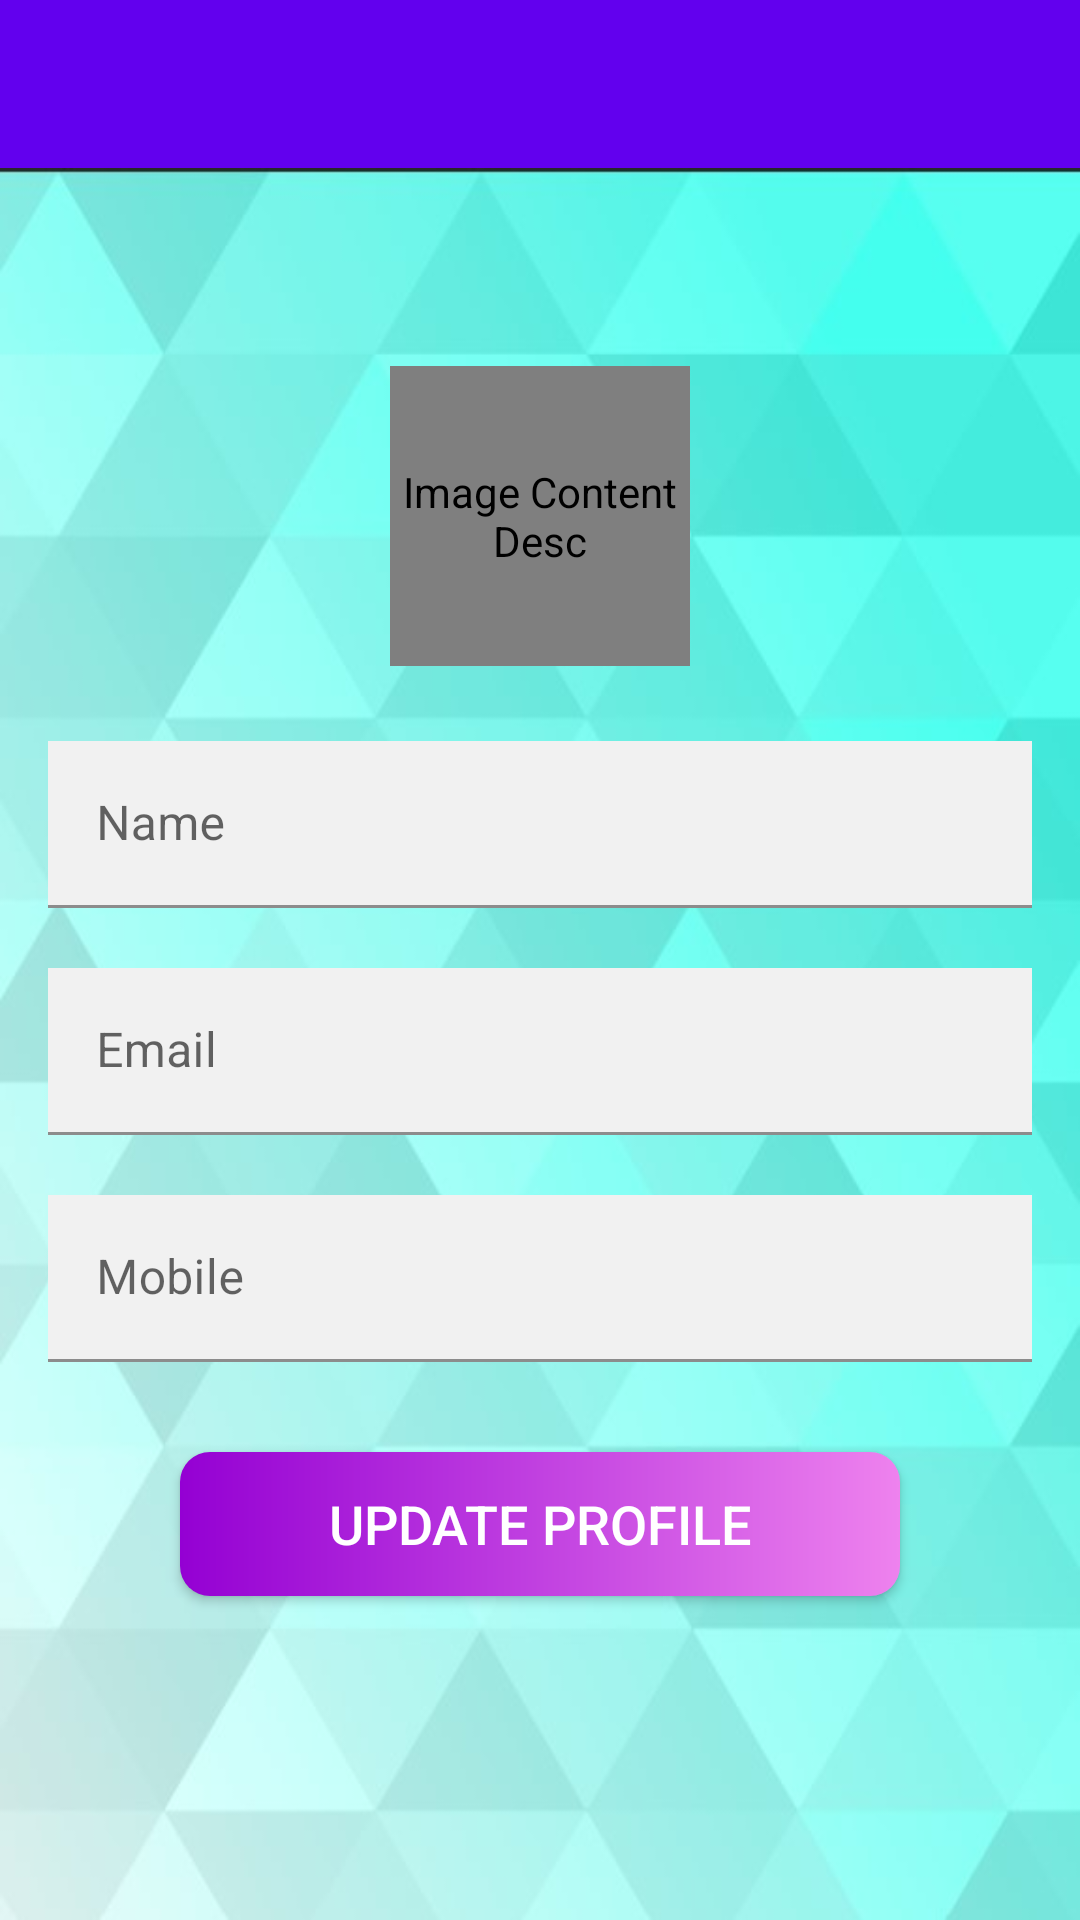

The Android layout XML behind this screen, and the referenced resources:
<!-- AndroidManifest.xml: activity theme AppTheme.NoActionBar -->
<!-- res/layout/activity_my_profile.xml -->
<?xml version="1.0" encoding="utf-8"?>
<LinearLayout xmlns:android="http://schemas.android.com/apk/res/android"
    xmlns:app="http://schemas.android.com/apk/res-auto"
    xmlns:tools="http://schemas.android.com/tools"
    android:layout_width="match_parent"
    android:layout_height="match_parent"
    android:orientation="vertical"
    tools:context=".ui.activities.MyProfileActivity">

    <com.google.android.material.appbar.AppBarLayout
        android:layout_width="match_parent"
        android:layout_height="wrap_content"
        android:theme="@style/AppTheme.AppBarOverlay">

        <androidx.appcompat.widget.Toolbar
            android:id="@+id/toolbar_my_profile_activity"
            android:layout_width="match_parent"
            android:layout_height="?attr/actionBarSize"
            android:background="?attr/colorPrimary"
            app:popupTheme="@style/AppTheme.PopupOverlay" />
    </com.google.android.material.appbar.AppBarLayout>


<FrameLayout
    android:layout_width="match_parent"
    android:layout_height="match_parent">
    <LinearLayout
        android:layout_width="match_parent"
        android:layout_height="match_parent"
        android:background="@drawable/more_blue_triangle">

            <LinearLayout
                android:layout_width="match_parent"
                android:layout_height="match_parent"
                android:gravity="center_horizontal"
                android:orientation="vertical"
                android:padding="@dimen/my_profile_screen_content_padding">

                <FrameLayout
                    android:layout_width="wrap_content"
                    android:layout_height="wrap_content">

                <de.hdodenhof.circleimageview.CircleImageView
                    android:id="@+id/iv_profile_user_image"
                    android:layout_width="@dimen/my_profile_user_image_size"
                    android:layout_height="@dimen/my_profile_user_image_size"
                    android:contentDescription="@string/image_contentDescription"
                    android:src="@drawable/ic_profile_image"
                    android:layout_marginTop="50dp"/>
                <ImageView
                    android:id="@+id/add_profile_pic"
                    android:layout_width="wrap_content"
                    android:layout_height="wrap_content"
                    android:layout_gravity="end|bottom"
                    android:layout_marginLeft="65dp"
                    android:contentDescription="@string/update_profile_picture"
                    android:foreground="?attr/selectableItemBackground"
                    android:padding="@dimen/add_cook_cover_update_icon_padding"
                    android:src="@drawable/ic_baseline_photo_camera_24" />

                </FrameLayout>

                <com.google.android.material.textfield.TextInputLayout
                    android:layout_width="match_parent"
                    android:layout_height="wrap_content"
                    android:layout_marginTop="@dimen/my_profile_name_til_marginTop">

                    <androidx.appcompat.widget.AppCompatEditText
                        android:id="@+id/et_name"
                        android:layout_width="match_parent"
                        android:layout_height="wrap_content"
                        android:background="@color/colorLightGrey"
                        android:hint="@string/name"
                        android:textSize="@dimen/et_text_size" />

                </com.google.android.material.textfield.TextInputLayout>

                <com.google.android.material.textfield.TextInputLayout
                    android:layout_width="match_parent"
                    android:layout_height="wrap_content"
                    android:layout_marginTop="@dimen/my_profile_et_email_marginTop">


                    <androidx.appcompat.widget.AppCompatEditText
                        android:id="@+id/et_email"
                        android:layout_width="match_parent"
                        android:layout_height="wrap_content"
                        android:focusable="false"
                        android:focusableInTouchMode="false"
                        android:hint="@string/email"
                        android:inputType="textEmailAddress"
                        android:textSize="@dimen/et_text_size"
                        android:background="@color/colorLightGrey"/>

                </com.google.android.material.textfield.TextInputLayout>

                <com.google.android.material.textfield.TextInputLayout
                    android:layout_width="match_parent"
                    android:layout_height="wrap_content"
                    android:layout_marginTop="@dimen/my_profile_et_mobile_marginTop">

                    <androidx.appcompat.widget.AppCompatEditText
                        android:id="@+id/et_mobile"
                        android:layout_width="match_parent"
                        android:layout_height="wrap_content"
                        android:hint="@string/mobile"
                        android:inputType="phone"
                        android:textSize="@dimen/et_text_size"
                        android:background="@color/colorLightGrey"/>

                </com.google.android.material.textfield.TextInputLayout>

                <Button
                    android:id="@+id/btn_update"
                    android:layout_width="240dp"
                    android:layout_height="wrap_content"
                    android:layout_gravity="center"
                    android:layout_marginTop="@dimen/my_profile_btn_update_marginTop"
                    android:background="@drawable/shape_button_rounded"
                    android:foreground="?attr/selectableItemBackground"
                    android:gravity="center"
                    android:paddingTop="@dimen/btn_paddingTopBottom"
                    android:paddingBottom="@dimen/btn_paddingTopBottom"
                    android:text="@string/update"
                    android:textColor="@android:color/white"
                    android:textSize="@dimen/btn_text_size" />

            </LinearLayout>
    </LinearLayout>
</FrameLayout>
</LinearLayout>
<!-- resources referenced by this layout -->
<resources>
  <color name="colorLightGrey">#F1F1F1</color>
  <dimen name="add_cook_cover_update_icon_padding">16dp</dimen>
  <dimen name="btn_paddingTopBottom">8dp</dimen>
  <dimen name="btn_text_size">18sp</dimen>
  <dimen name="et_text_size">16sp</dimen>
  <dimen name="my_profile_btn_update_marginTop">30dp</dimen>
  <dimen name="my_profile_et_email_marginTop">20dp</dimen>
  <dimen name="my_profile_et_mobile_marginTop">20dp</dimen>
  <dimen name="my_profile_name_til_marginTop">25dp</dimen>
  <dimen name="my_profile_screen_content_padding">16dp</dimen>
  <dimen name="my_profile_user_image_size">100dp</dimen>
  <!-- drawable ic_profile_image (drawable) -->
  <vector android:height="24dp" android:tint="#590877"
      android:viewportHeight="24" android:viewportWidth="24"
      android:width="24dp" xmlns:android="http://schemas.android.com/apk/res/android">
      <path android:fillColor="@android:color/white" android:pathData="M12,2C6.48,2 2,6.48 2,12s4.48,10 10,10 10,-4.48 10,-10S17.52,2 12,2zM12,5c1.66,0 3,1.34 3,3s-1.34,3 -3,3 -3,-1.34 -3,-3 1.34,-3 3,-3zM12,19.2c-2.5,0 -4.71,-1.28 -6,-3.22 0.03,-1.99 4,-3.08 6,-3.08 1.99,0 5.97,1.09 6,3.08 -1.29,1.94 -3.5,3.22 -6,3.22z"/>
  </vector>
  <!-- drawable more_blue_triangle: jpg bitmap (drawable, 28918 bytes) -->
  <!-- drawable shape_button_rounded (drawable-v24) -->
  <?xml version="1.0" encoding="utf-8"?>
  <shape xmlns:android="http://schemas.android.com/apk/res/android"
      android:shape="rectangle">
  
      <gradient
          android:angle="360"
          android:endColor="#EE82EE"
          android:startColor="#9400D3"
          android:type="linear" />
  
      <corners android:radius="10dp" />
  </shape>
  <string name="email">Email</string>
  <string name="image_contentDescription">Image Content Desc</string>
  <string name="mobile">Mobile</string>
  <string name="name">Name</string>
  <string name="update">UPDATE PROFILE</string>
  <string name="update_profile_picture">Update Profile Picture</string>
  <style name="AppTheme.AppBarOverlay" parent="ThemeOverlay.MaterialComponents.Dark.ActionBar"> </style>
  <style name="AppTheme.PopupOverlay" parent="ThemeOverlay.MaterialComponents.Light"> </style>
  <style name="AppTheme.NoActionBar">
          <item name="windowActionBar">false</item>
          <item name="windowNoTitle">true</item>
      </style>
</resources>
